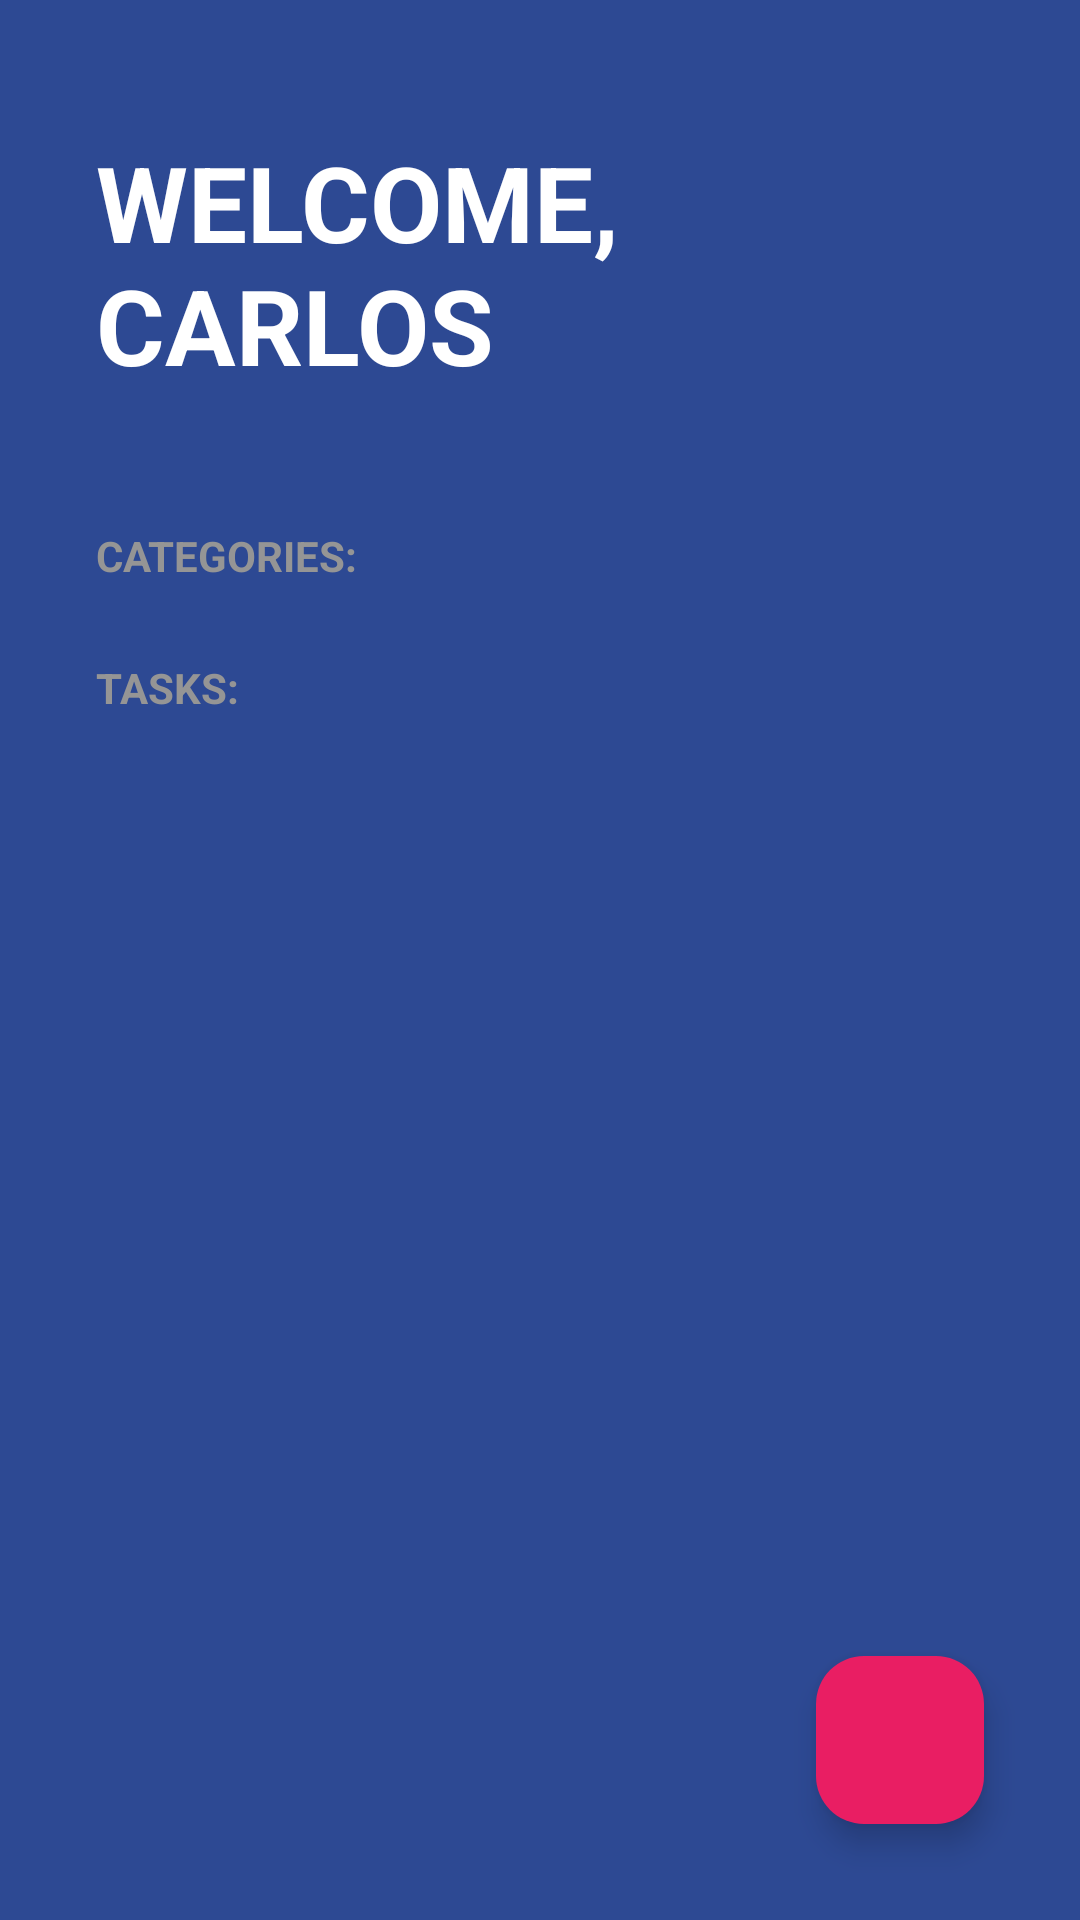

Produce the Android XML layout that renders to this screen, including the resource entries it uses.
<!-- AndroidManifest.xml: application theme Theme.UsingListInKotlin -->
<!-- res/layout/activity_main.xml -->
<?xml version="1.0" encoding="utf-8"?>
<FrameLayout xmlns:android="http://schemas.android.com/apk/res/android"
    xmlns:app="http://schemas.android.com/apk/res-auto"
    xmlns:tools="http://schemas.android.com/tools"
    android:id="@+id/main"
    android:layout_width="match_parent"
    android:layout_height="match_parent"
    tools:context=".MainActivity">

    <LinearLayout
        android:layout_width="match_parent"
        android:layout_height="match_parent"
        android:background="@color/background_app"
        android:orientation="vertical">

        <TextView
            android:layout_width="wrap_content"
            android:layout_height="wrap_content"
            android:layout_marginHorizontal="32dp"
            android:layout_marginVertical="44dp"
            android:text="@string/all_title"
            android:textAllCaps="true"
            android:textColor="@color/white"
            android:textSize="35sp"
            android:textStyle="bold" />

        <TextView
            android:layout_width="wrap_content"
            android:layout_height="wrap_content"
            android:layout_marginHorizontal="32dp"
            android:text="@string/all_category"
            android:textAllCaps="true"
            android:textColor="@color/subtitle_text"
            android:textStyle="bold" />

        <androidx.recyclerview.widget.RecyclerView
            android:id="@+id/rvCategories"
            android:layout_width="match_parent"
            android:layout_height="wrap_content">

        </androidx.recyclerview.widget.RecyclerView>

        <TextView
            android:layout_width="wrap_content"
            android:layout_height="wrap_content"
            android:layout_marginHorizontal="32dp"
            android:layout_marginTop="25dp"
            android:text="@string/all_tasks"
            android:textAllCaps="true"
            android:textColor="@color/subtitle_text"
            android:textStyle="bold" />

        <androidx.recyclerview.widget.RecyclerView
            android:id="@+id/rvTasks"
            android:layout_width="match_parent"
            android:layout_height="wrap_content"
            android:layout_marginHorizontal="32dp"
            android:layout_marginTop="16dp">

        </androidx.recyclerview.widget.RecyclerView>

    </LinearLayout>

    <com.google.android.material.floatingactionbutton.FloatingActionButton
        android:id="@+id/fabAddTask"
        android:layout_width="wrap_content"
        android:layout_height="wrap_content"
        android:layout_gravity="end|bottom"
        android:layout_margin="32dp"
        android:contentDescription="@string/description_button_for_task"
        android:src="@drawable/ic_plus"
        app:backgroundTint="@color/accent"
        app:fabSize="normal"
        app:tint="@color/white">

    </com.google.android.material.floatingactionbutton.FloatingActionButton>
</FrameLayout>
<!-- resources referenced by this layout -->
<resources>
  <color name="accent">#E91E63</color>
  <color name="background_app">#FF2D4993</color>
  <color name="subtitle_text">#959595</color>
  <color name="white">#FFFFFFFF</color>
  <string name="all_category">Categories:</string>
  <string name="all_tasks">Tasks:</string>
  <string name="all_title">Welcome, Carlos</string>
  <string name="description_button_for_task">Button to ad tasks</string>
  <style name="Theme.UsingListInKotlin" parent="Base.Theme.UsingListInKotlin" />
  <style name="Base.Theme.UsingListInKotlin" parent="Theme.Material3.DayNight.NoActionBar">
          
           <item name="colorPrimary">@color/background_app</item>
      </style>
</resources>
